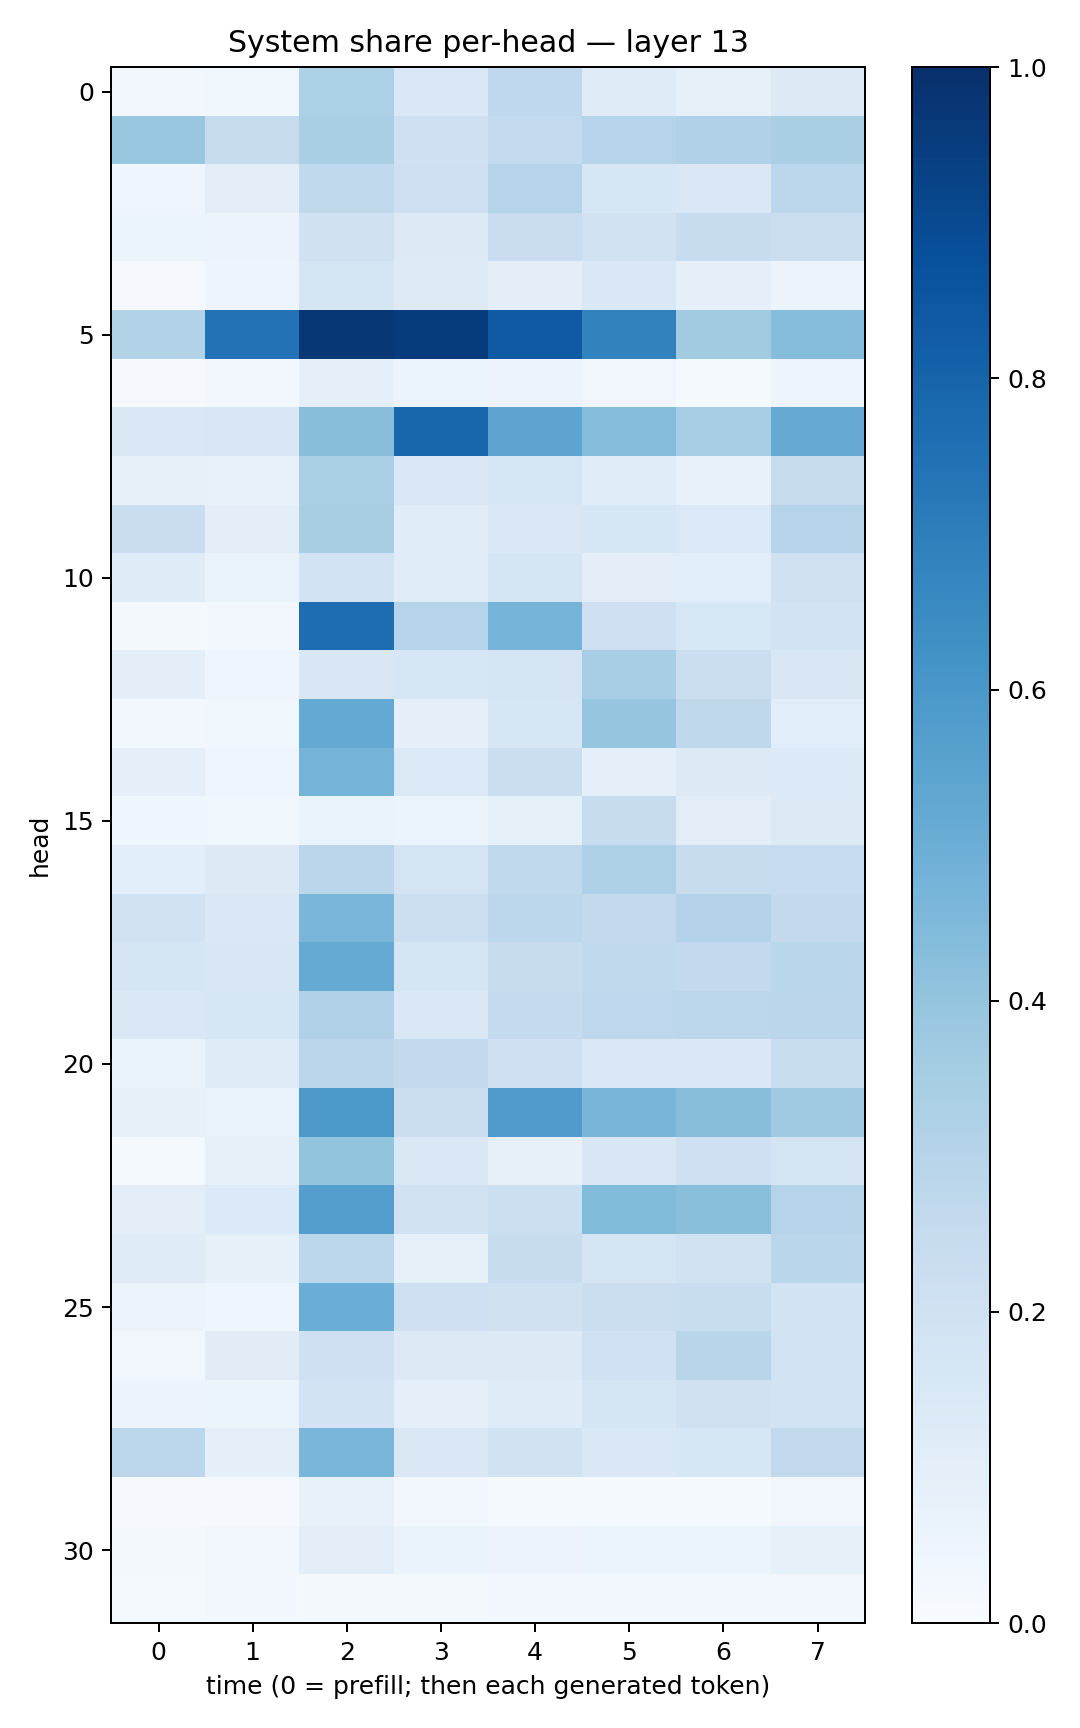

Values plotted in this chart, from the file beside it:
0.024608653, 0.038071923, 0.3301907, 0.14839199, 0.26640952, 0.11783188, 0.085394844, 0.12912303
0.3888, 0.2445, 0.3373, 0.204, 0.2549, 0.2997, 0.3177, 0.3368
0.04539, 0.1018, 0.2634, 0.2139, 0.3, 0.1601, 0.1412, 0.2807
0.06162, 0.05541, 0.1968, 0.1321, 0.2269, 0.194, 0.237, 0.221
0.009433, 0.04718, 0.1683, 0.1226, 0.09877, 0.1413, 0.09047, 0.05743
0.3103, 0.7446, 0.972, 0.9544, 0.8378, 0.6801, 0.3598, 0.4325
0.009669, 0.02774, 0.08725, 0.05269, 0.057, 0.03266, 0.01212, 0.04783
0.1444, 0.1495, 0.4284, 0.7892, 0.542, 0.4337, 0.3451, 0.5131
0.08465, 0.07325, 0.3352, 0.1456, 0.163, 0.1134, 0.07164, 0.2422
0.2279, 0.09404, 0.3401, 0.1152, 0.1462, 0.1595, 0.1375, 0.2969
0.1177, 0.06566, 0.1872, 0.1149, 0.1698, 0.101, 0.1093, 0.1976
0.01846, 0.02741, 0.763, 0.3006, 0.4765, 0.2074, 0.1534, 0.1868
0.1003, 0.04647, 0.1508, 0.164, 0.1723, 0.3439, 0.2208, 0.1487
0.0242, 0.03599, 0.5222, 0.08669, 0.164, 0.3964, 0.2717, 0.1068
0.09247, 0.04574, 0.4742, 0.1377, 0.2207, 0.08996, 0.1317, 0.1354
0.0404, 0.0385, 0.06337, 0.05393, 0.08565, 0.2388, 0.1042, 0.1276
0.1058, 0.13, 0.2821, 0.1725, 0.2638, 0.3272, 0.2367, 0.2488
0.1926, 0.1411, 0.4642, 0.2161, 0.2788, 0.2613, 0.3085, 0.2602
0.1679, 0.1507, 0.5188, 0.1708, 0.2372, 0.2653, 0.259, 0.2858
0.1425, 0.1614, 0.3186, 0.1416, 0.2548, 0.2736, 0.2796, 0.2835
0.0653, 0.1208, 0.2849, 0.2597, 0.2066, 0.1455, 0.1451, 0.2343
0.08556, 0.06824, 0.5945, 0.2211, 0.5792, 0.4682, 0.429, 0.3705
0.01271, 0.08116, 0.4, 0.1478, 0.08177, 0.1507, 0.2071, 0.1723
0.1028, 0.1329, 0.5693, 0.1909, 0.2169, 0.4377, 0.4222, 0.3002
0.1203, 0.08557, 0.2782, 0.08493, 0.2403, 0.1683, 0.1919, 0.2882
0.05789, 0.04336, 0.5027, 0.2127, 0.1983, 0.2213, 0.2318, 0.1874
0.03358, 0.1099, 0.2043, 0.1303, 0.1296, 0.2031, 0.2903, 0.1855
0.0577, 0.05343, 0.1806, 0.08901, 0.119, 0.168, 0.1976, 0.1871
0.2804, 0.08978, 0.4645, 0.144, 0.19, 0.1451, 0.1594, 0.2593
0.009107, 0.009377, 0.07378, 0.02371, 0.01502, 0.01428, 0.01447, 0.03494
0.01973, 0.03321, 0.1025, 0.06355, 0.0558, 0.05144, 0.05094, 0.08309
0.01291, 0.02642, 0.01564, 0.02029, 0.02502, 0.03121, 0.02773, 0.03068
